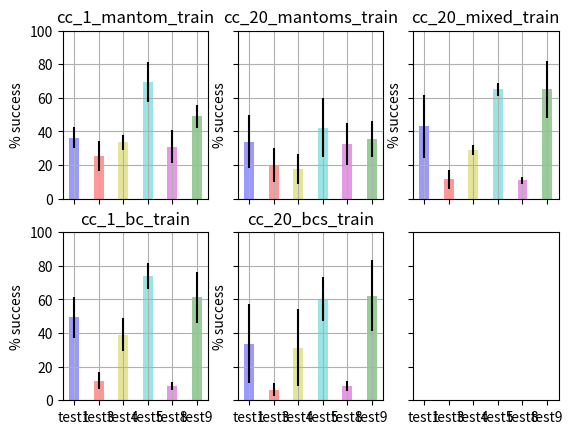
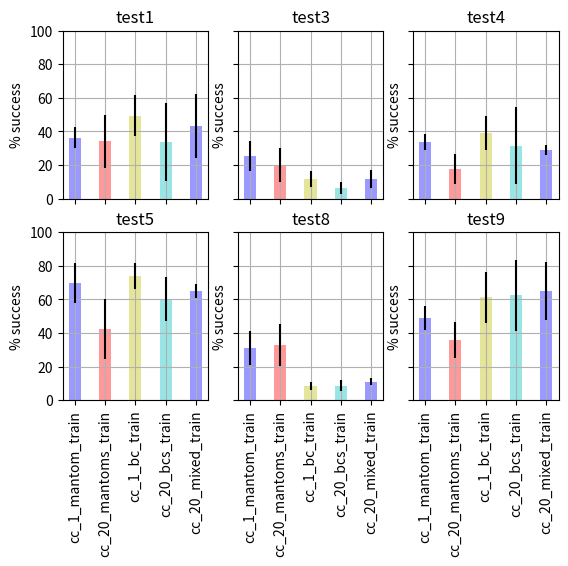
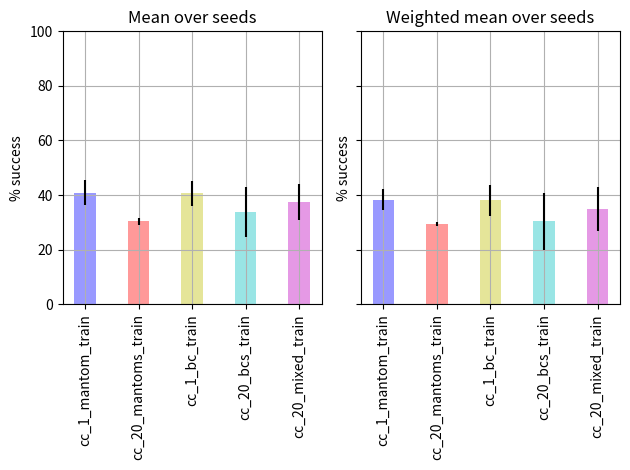

Python code for these plots, in order:

"""
Here we take data for the neurips agents on Cring playing the set of qualitative tests. We then do the following plotting:
    • Data:
        ◦ Should be 4 agents, with 5 seeds each
        ◦ Ignore test 2
    • Plot 1:
        ◦ Avg over seeds
        ◦ Plot each agent on a separate subplot (4 subplot)
        ◦ Plot the 6 tests in a bar chart
            ▪ Highlight test 5, which the TOM also does badly on
    • Plot 2:
        ◦ Avg over seeds
        ◦ Plot each test on a separate subplot (6 subplots – but highlight test 5)
        ◦ Plot the 4 agents in a bar chart
    • Plot 3:
        ◦ Learn how to do error bars!

"""
import numpy as np
import matplotlib.pyplot as plt

def take_train_only(data, agent_base_names):
    """Data is in this order: cc_1_mantom TRAIN SEED0, cc_1_mantom VAL SEED0, cc_1_mantom TRAIN SEED1,...
    But we want all the "Train" agents together. Here we rearrange the data"""
    rearranged_data = []
    for i, agent_base_name in enumerate(agent_base_names):
        num_seeds = 3 if agent_base_name is not 'cc_20_mixed' else 2
        selection_train = [0, 2, 4] if agent_base_name is not 'cc_20_mixed' else [0, 2]
        # selection_val = [1, 3, 5] if agent_base_name is not 'cc_20_mixed' else [1, 3]
        this_agent_data = [data[3*2*i + j] for j in range(num_seeds*2)]
        [rearranged_data.append(this_agent_data[j]) for j in selection_train]
        # [rearranged_data.append(this_agent_data[j]) for j in selection_val]
    assert len(rearranged_data) == len(data) / 2
    return rearranged_data


original_data = [[None, 45.0, 29.0, 13.0, 30.0, 54.0, None, None, 24.0, 40.0], [None, 45.0, 29.0, 12.0, 29.0, 57.0, None, None, 22.0, 40.0], [None, 30.0, 18.0, 30.0, 31.0, 72.0, None, None, 45.0, 57.0], [None, 32.0, 17.0, 35.0, 32.0, 63.0, None, None, 50.0, 56.0], [None, 34.0, 29.0, 33.0, 40.0, 83.0, None, None, 24.0, 50.0], [None, 41.0, 30.0, 26.0, 34.0, 91.0, None, None, 17.0, 52.0], [None, 48.0, 22.0, 10.0, 5.0, 59.0, None, None, 22.0, 28.0], [None, 37.0, 17.0, 8.0, 5.0, 60.0, None, None, 17.0, 30.0], [None, 12.0, 7.0, 34.0, 24.0, 18.0, None, None, 50.0, 51.0], [None, 10.0, 7.0, 21.0, 5.0, 24.0, None, None, 32.0, 51.0], [None, 42.0, 29.0, 16.0, 24.0, 50.0, None, None, 26.0, 28.0], [None, 46.0, 32.0, 25.0, 62.0, 37.0, None, None, 37.0, 25.0], [None, 53.0, 16.0, 13.0, 50.0, 85.0, None, None, 5.0, 56.0], [None, 54.0, 17.0, 11.0, 60.0, 86.0, None, None, 6.0, 48.0], [None, 33.0, 9.0, 5.0, 41.0, 68.0, None, None, 11.0, 46.0], [None, 33.0, 13.0, 15.0, 62.0, 63.0, None, None, 5.0, 48.0], [None, 62.0, 21.0, 17.0, 26.0, 69.0, None, None, 9.0, 82.0], [None, 61.0, 21.0, 15.0, 27.0, 72.0, None, None, 2.0, 82.0], [None, 24.0, 9.0, 6.0, 32.0, 61.0, None, None, 13.0, 48.0], [None, 26.0, 9.0, 7.0, 39.0, 73.0, None, None, 14.0, 38.0], [None, 11.0, 6.0, 2.0, 3.0, 76.0, None, None, 7.0, 47.0], [None, 16.0, 6.0, 6.0, 21.0, 68.0, None, None, 9.0, 42.0], [None, 66.0, 23.0, 11.0, 59.0, 44.0, None, None, 6.0, 92.0], [None, 67.0, 25.0, 15.0, 68.0, 51.0, None, None, 7.0, 90.0], [None, 63.0, 37.0, 16.0, 51.0, 55.0, None, None, 4.0, 40.0], [None, 62.0, 40.0, 25.0, 49.0, 57.0, None, None, 13.0, 42.0], [None, 55.0, 20.0, 14.0, 48.0, 67.0, None, None, 9.0, 89.0], [None, 60.0, 20.0, 27.0, 80.0, 66.0, None, None, 13.0, 92.0]]


assert len(original_data) == 3*8+2*2
assert len(original_data[0]) == 10

# Settings:
# num_seeds = <-- below!
agent_base_names = ['cc_1_mantom', 'cc_20_mantoms', 'cc_1_bc', 'cc_20_bcs', 'cc_20_mixed']

data = take_train_only(original_data, agent_base_names)

agent_names = ['cc_1_mantom_train', 'cc_20_mantoms_train', 'cc_1_bc_train', 'cc_20_bcs_train', 'cc_20_mixed_train']

# bests = ['train', 'val']

tests = [1, 3, 4, 5, 8, 9]
weighting = [2, 2, 1, 1, 1, 1]

# Average over seeds and remove test 2:
# avg_over_seeds_dict = {agent_names[i]: {} for i in range(len(agent_names))}
avg_over_seeds_list = [[] for _ in range(len(agent_names))]
sd_over_seeds_list = [[] for _ in range(len(agent_names))]

for i, agent_name in enumerate(agent_names):
    for k, test in enumerate(tests):

        num_seeds = 3 if agent_name not in ['cc_20_mixed_train', 'cc_20_mixed_val'] else 2
        assert len(data) == (3*4 + 2*1)

        this_avg = np.mean([data[num_seeds*i + j][test] for j in range(num_seeds)])
        this_sd = np.std([data[num_seeds*i + j][test] for j in range(num_seeds)])
        # avg_over_seeds_dict[agent_name]['test{}'.format(test)] = this_avg
        avg_over_seeds_list[i].append(this_avg)
        sd_over_seeds_list[i].append(this_sd)

num_seeds = None  # Reset just in case

# Plot 1:
#       Plot each agent on a separate subplot (4 subplot)
#       Plot the 6 tests in a bar chart
#       Highlight test 5, which the TOM also does badly on

colours = ['b', 'r', 'y', 'c', 'm', 'g']

f, ((ax0, ax1, ax4), (ax2, ax3, empty)) = plt.subplots(2, 3, sharex='col', sharey='row')

x_axis = ['test{}'.format(test) for test in tests]

axs = [ax0, ax1, ax2, ax3, ax4]
assert len(axs) == len(agent_names)

for i, ax in enumerate(axs):
    ax.bar(x_axis, avg_over_seeds_list[i], 0.4, alpha=0.4, color=colours, yerr = sd_over_seeds_list[i])  # thickness
    ax.title.set_text(agent_names[i])
    ax.set_ylabel('% success')
    ax.set_ylim(0, 100)
    ax.grid()

# plt.tight_layout()
plt.show()


# Plot 2:
#         ◦ Avg over seeds
#         ◦ Plot each test on a separate subplot (6 subplots – but highlight test 5)
#         ◦ Plot the 4 agents in a bar chart

colours = ['b', 'r', 'y', 'c']
f, ((ax1, ax2, ax3), (ax4, ax5, ax6)) = plt.subplots(2, 3, sharex='col', sharey='row')
x_axis = agent_names

axs = [ax1, ax2, ax3, ax4, ax5, ax6]

for i, ax in enumerate(axs):
    avg_to_plot = [avg_over_seeds_list[k][i] for k in range(len(agent_names))]
    assert len(avg_over_seeds_list) == len(agent_names)
    sd_to_plot = [sd_over_seeds_list[k][i] for k in range(len(agent_names))]
    ax.bar(x_axis, avg_to_plot, 0.4, alpha=0.4, color=colours, yerr=sd_to_plot)  # thickness
    ax.title.set_text('test{}'.format(tests[i]))
    ax.set_ylabel('% success')
    ax.set_ylim(0, 100)
    ax.grid()
    plt.setp(ax.xaxis.get_majorticklabels(), rotation=90)

# plt.tight_layout()
plt.show()


# Plot 3:
#       Avg over seeds and over tests
#       Plot both weighted and non-weighted avg

# Take mean over tests:
mean_over_tests = []
weighted_mean_over_tests = []

for i in range(len(data)):
    mean_over_tests.append(np.mean([data[i][test] for test in tests if data[i][test] is not None]))
    weighted_mean = sum([data[i][test]*weighting[j] for j, test in enumerate(tests) if data[i][test] is not None])/sum(weighting)
    weighted_mean_over_tests.append(weighted_mean)

mean_over_seeds = []
sd_over_seeds = []
weighted_mean_over_seeds = []
sd_of_weighted = []

# Find mean and sd over seeds:
for i in range(len(agent_names)):
    num_seeds = 3 if agent_names[i] not in ['cc_20_mixed_train', 'cc_20_mixed_val'] else 2
    mean_over_seeds.append(np.mean([mean_over_tests[i*num_seeds + j] for j in range(num_seeds)]))
    sd_over_seeds.append(np.std([mean_over_tests[i*num_seeds + j] for j in range(num_seeds)]))
    weighted_mean_over_seeds.append(np.mean([weighted_mean_over_tests[i*num_seeds + j] for j in range(num_seeds)]))
    sd_of_weighted.append(np.std([weighted_mean_over_tests[i*num_seeds + j] for j in range(num_seeds)]))

colours = ['b', 'r', 'y', 'c', 'm']
f, (ax1, ax2) = plt.subplots(1, 2, sharex='col', sharey='row')
x_axis = agent_names

ax1.bar(x_axis, mean_over_seeds, 0.4, alpha=0.4, color=colours, yerr=sd_over_seeds)  # thickness
ax1.title.set_text('Mean over seeds')
ax1.set_ylabel('% success')
ax1.set_ylim(0, 100)
ax1.grid()
plt.setp(ax1.xaxis.get_majorticklabels(), rotation=90)

ax2.bar(x_axis, weighted_mean_over_seeds, 0.4, alpha=0.4, color=colours, yerr=sd_of_weighted)  # thickness
ax2.title.set_text('Weighted mean over seeds')
ax2.set_ylabel('% success')
ax2.set_ylim(0, 100)
ax2.grid()
plt.setp(ax2.xaxis.get_majorticklabels(), rotation=90)

plt.tight_layout()
plt.show()




# # TEST:
# n= 6
#
# m1 = (0.10,0.12,0.10,0.11,0.14,0.10)
# m2=(0.21,0.21,0.20,0.22,0.20,0.21)
# m3=(0.29,0.27,0.28,0.24,0.23,0.23)
# m4=(0.41,0.39,0.35,0.37,0.41,0.40)
# x=[1,2,3,4,5,6]
#
# fig, ax = plt.subplots()
#
# index = np.arange(n)
# bar_width = 0.2
#
# opacity = 0.4
# error_config = {'ecolor': '0.3'}
# r1 = ax.bar(index, m1, bar_width,
#                  alpha=opacity,
#                  color='b',
#
#                  error_kw=error_config)
#
# r2 = ax.bar(index + bar_width, m2, bar_width,
#                  alpha=opacity,
#                  color='r',
#
#                  error_kw=error_config)
#
# r3 = ax.bar(index + bar_width+ bar_width, m3, bar_width,
#                  alpha=opacity,
#                  color='y',
#                  error_kw=error_config)
# r4 = ax.bar(index + bar_width+ bar_width+ bar_width, m4, bar_width,
#                  alpha=opacity,
#                  color='c',
#                  error_kw=error_config)
# plt.xlabel('D')
# plt.ylabel('Anz')
# plt.title('Th')
#
# f, ((ax1, ax2), (ax3, ax4)) = plt.subplots(2, 2, sharex='col', sharey='row')
#
# ax1.bar(x,m1, 0.2) # thickness=0.2
# ax2.bar(x,m2, 0.2)
# ax3.plot(x,m3)
# ax4.plot(x,m4)
#
# plt.tight_layout()
# plt.show()